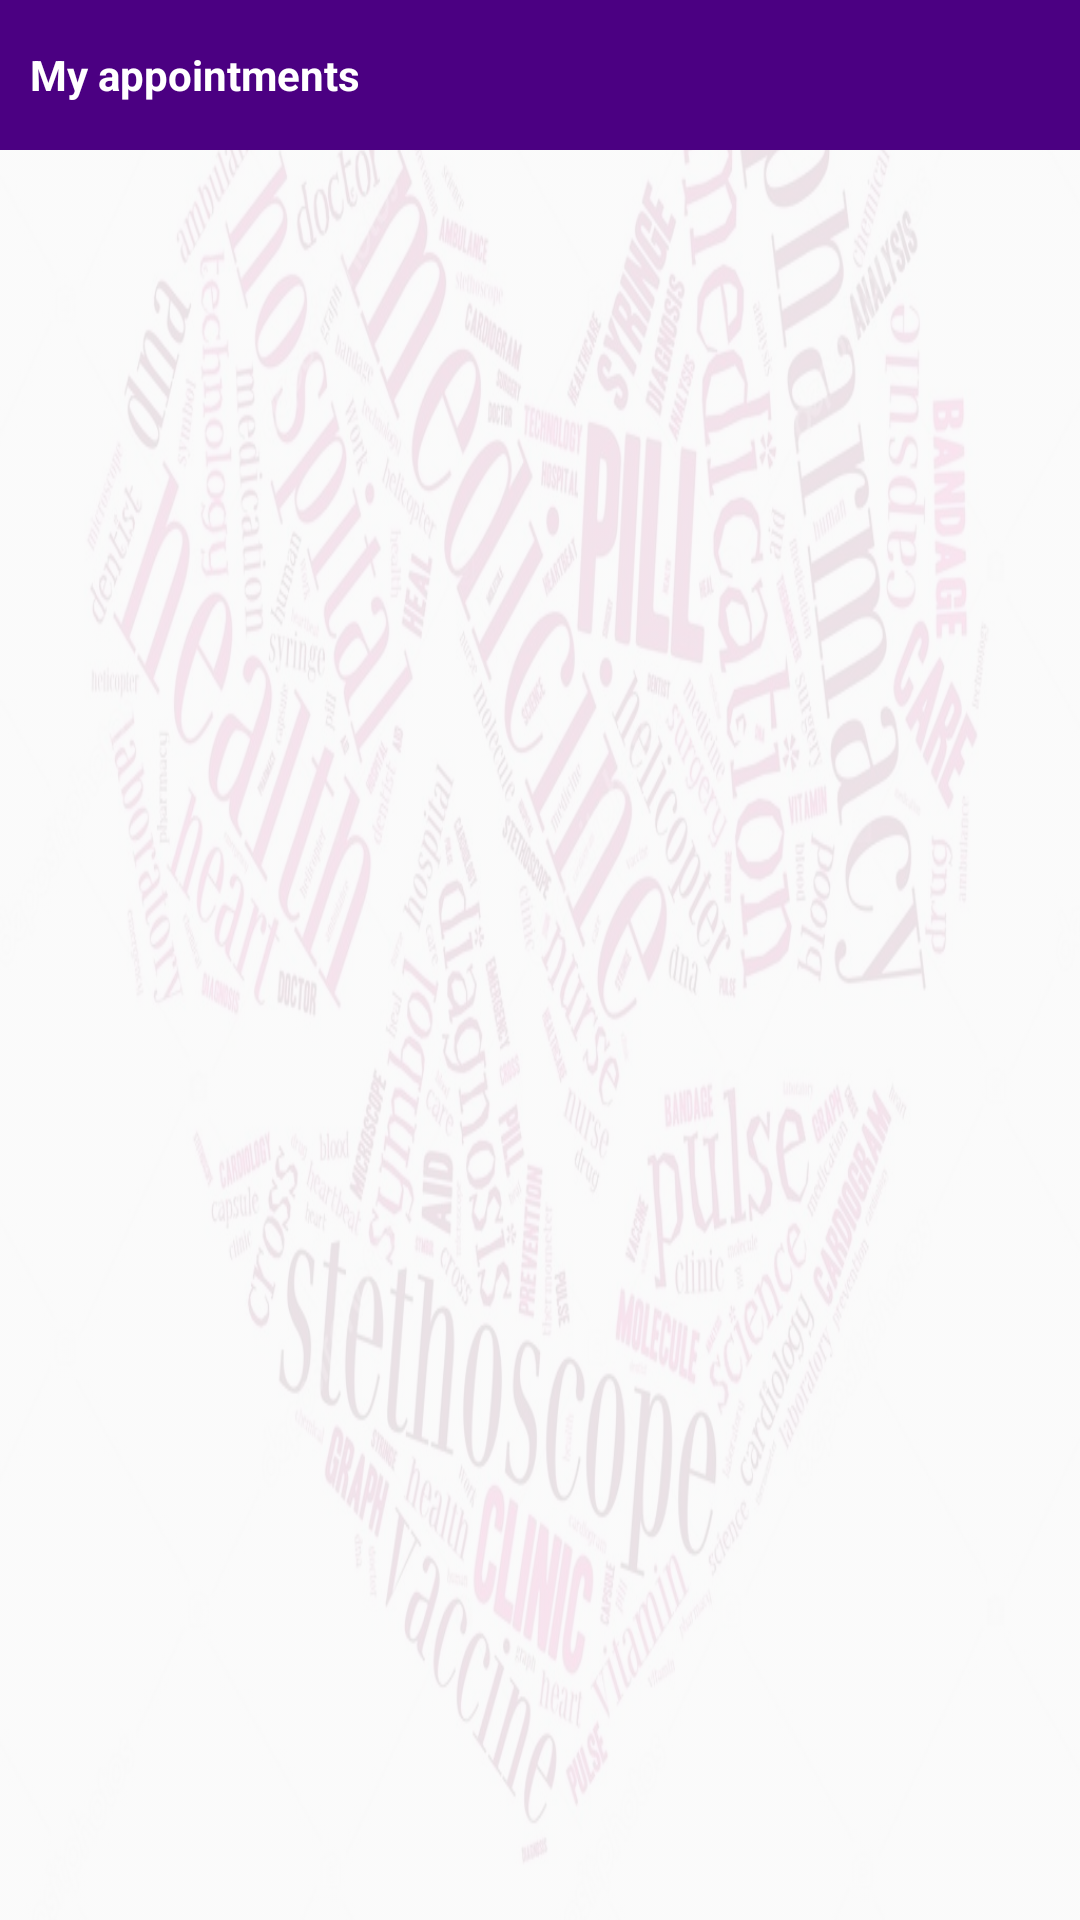

Layout XML and referenced resources for this Android screen:
<!-- AndroidManifest.xml: application theme AppTheme -->
<!-- res/layout/activity_my_appointment.xml -->
<?xml version="1.0" encoding="utf-8"?>
<LinearLayout
    xmlns:android="http://schemas.android.com/apk/res/android"
    xmlns:app="http://schemas.android.com/apk/res-auto"
    xmlns:tools="http://schemas.android.com/tools"
    android:layout_width="match_parent"
    android:layout_height="match_parent"
    tools:context=".controller.MyAppointmentActivity"
    android:orientation="vertical"
    android:gravity="center_horizontal"
    android:background="@drawable/backg">

    <TextView
        android:id="@+id/header"
        android:layout_width="match_parent"
        android:layout_height="50dp"
        android:text="@string/myappointments"
        android:gravity="center_vertical"
        android:background="@color/colorPrimary"
        android:padding="10dp"
        android:textStyle="bold"
        android:textColor="@android:color/white"
        app:layout_constraintLeft_toLeftOf="parent"
        app:layout_constraintRight_toRightOf="parent"
        app:layout_constraintTop_toTopOf="parent"/>

    <android.support.v7.widget.RecyclerView
        android:layout_width="match_parent"
        android:layout_height="wrap_content"
        android:clipToPadding="false"
        android:overScrollMode="never"
        android:id="@+id/my_recycler_view" />


</LinearLayout>
<!-- resources referenced by this layout -->
<resources>
  <color name="colorPrimary">#4B0082</color>
  <!-- drawable backg (drawable) -->
  <?xml version="1.0" encoding="utf-8"?>
  <bitmap xmlns:android="http://schemas.android.com/apk/res/android"
      android:src="@drawable/background" android:alpha="0.1"
      android:layout_width="wrap_content"
      android:layout_height="wrap_content"/>
  <string name="myappointments">My appointments</string>
  <style name="AppTheme" parent="Theme.AppCompat.Light">
          
          <item name="colorPrimary">@color/colorPrimary</item>
          <item name="colorPrimaryDark">@color/colorPrimaryDark</item>
          <item name="colorAccent">@color/colorAccent</item>
          
          <item name="android:textColor">@color/black</item>
  
  
      </style>
  <!-- drawable background: jpg bitmap (drawable, 154016 bytes) -->
  <color name="colorPrimaryDark">#800080</color>
  <color name="colorAccent">#8B008B</color>
  <color name="black">#000000</color>
</resources>
